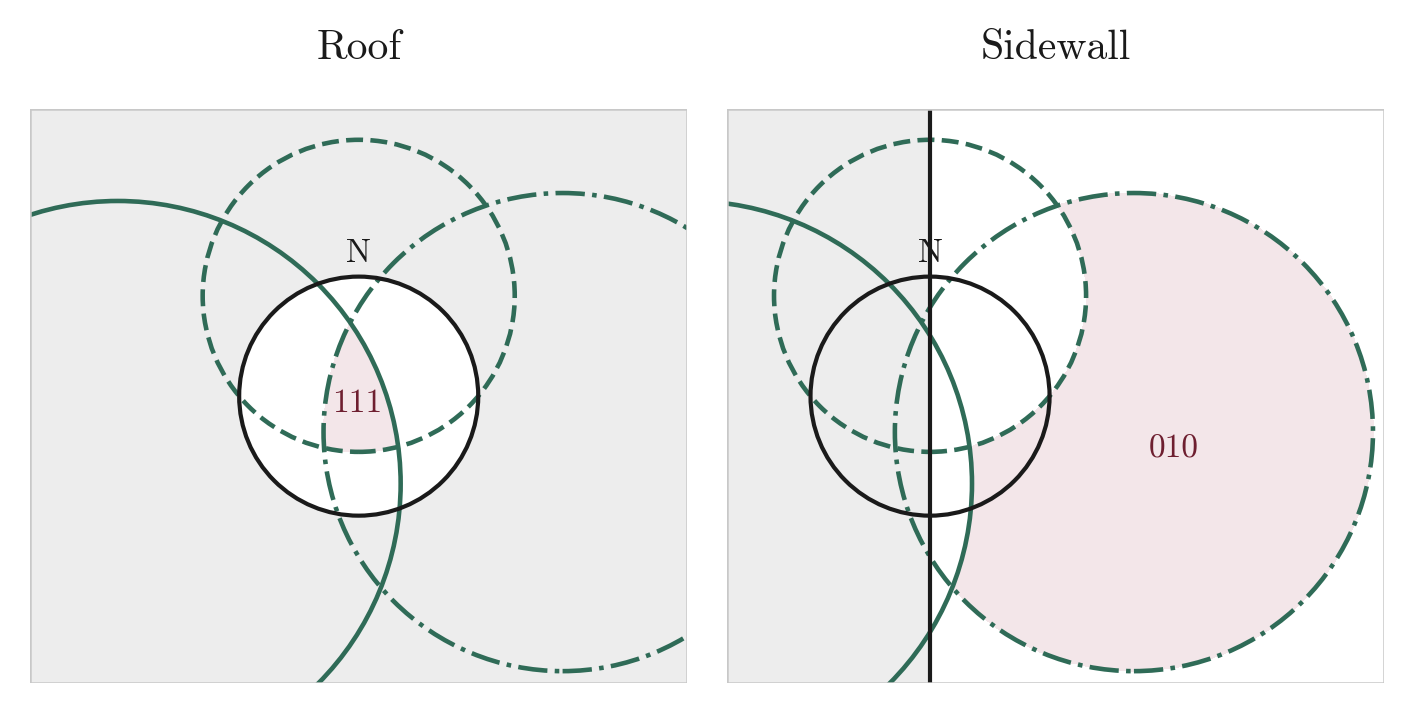

The table this chart was drawn from, first rows:
free_surface, removable_JP
Roof, 111
Sidewall, 010
